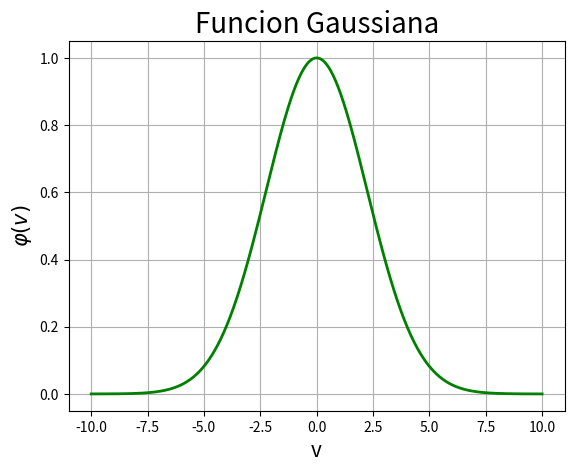

Reproduce this figure in Python.
#!/bin/python3
# [redacted]

import numpy as np
import matplotlib.pyplot as plt

v = np.linspace(-10, 10, 1000) # Variable independiente

A = 1 # Parametro que determina la magnitud de la funcion
B = 0.1 # Parametro que determina el ancho de la campana
phi = A*np.exp(-B*v**2) # Funcion o variable dependiente

plt.figure(1)
plt.grid()

plt.plot(v, phi, 'g-', linewidth=2)

plt.title("Funcion Gaussiana", fontsize=20)
plt.xlabel('v', fontsize=15)
plt.ylabel('$\\varphi(v)$', fontsize=15)

plt.show()

